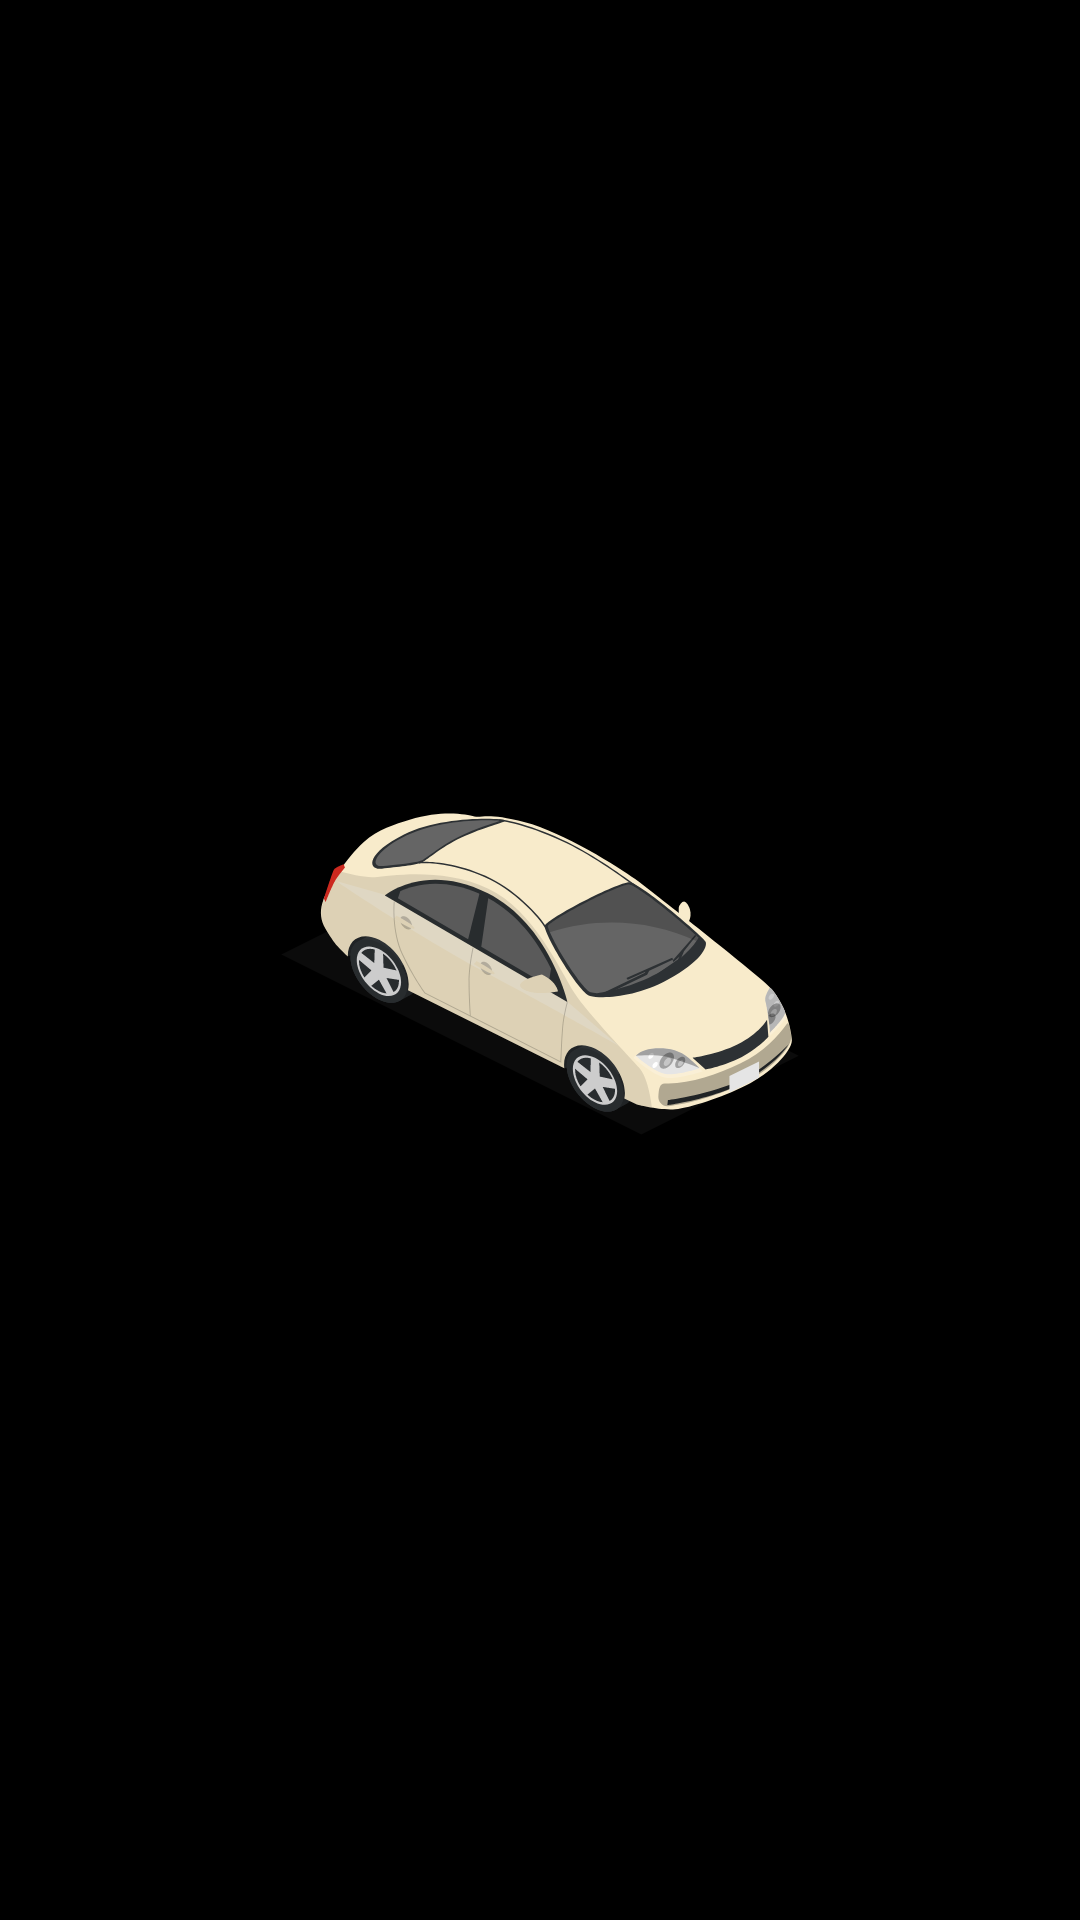

Reconstruct the res/layout file that produces this screen, plus the resources it refers to.
<!-- AndroidManifest.xml: application theme AppTheme -->
<!-- res/layout/splash_fragment.xml -->
<?xml version="1.0" encoding="utf-8"?>
<layout xmlns:tools="http://schemas.android.com/tools"
    xmlns:app="http://schemas.android.com/apk/res-auto">

    <androidx.constraintlayout.widget.ConstraintLayout xmlns:android="http://schemas.android.com/apk/res/android"
        android:layout_width="match_parent"
        android:layout_height="match_parent"
        android:background="@color/colorBlack"
        tools:context=".ui.splash.SplashFragment">

        <ImageView
            android:id="@+id/splah_icon"
            android:layout_width="wrap_content"
            android:layout_height="150dp"
            android:src="@drawable/ic_logo"
            app:layout_constraintBottom_toBottomOf="parent"
            app:layout_constraintEnd_toEndOf="parent"
            app:layout_constraintStart_toStartOf="parent"
            app:layout_constraintTop_toTopOf="parent"
            tools:ignore="ContentDescription" />
    </androidx.constraintlayout.widget.ConstraintLayout>
</layout>
<!-- resources referenced by this layout -->
<resources>
  <color name="colorBlack">#000</color>
  <!-- drawable ic_logo: vector/xml drawable (drawable, 16368 chars, omitted) -->
  <style name="AppTheme" parent="Theme.MaterialComponents.Light.NoActionBar">
          <item name="colorPrimary">@color/colorPrimary</item>
          <item name="colorPrimaryDark">@color/colorPrimaryDark</item>
          <item name="colorAccent">@color/colorAccent</item>
          <item name="fontFamily">@font/lato_regular</item>
      </style>
  <color name="colorPrimary">#000</color>
  <color name="colorPrimaryDark">#000</color>
  <color name="colorAccent">#000</color>
</resources>
